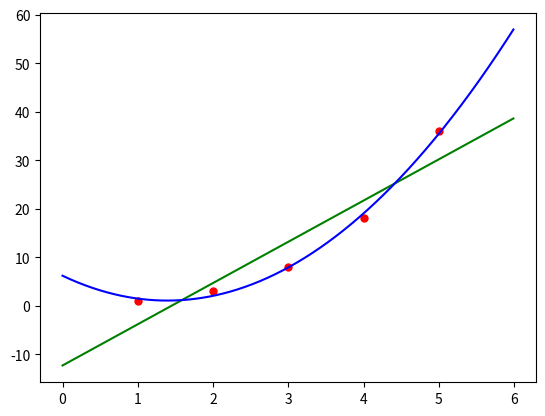

Recreate this plot in Python.
import numpy as np
from scipy.optimize import curve_fit
import matplotlib.pyplot as plt

def f_1(x,A,B):
    return A*x+B
def f_2(x,A,B,C):
    return A*x*x+B*x+C
def f_3(x,A,B,C,D):
    return A*x*x*x+B*x*x+C*x+D
def plot_test():
    plt.figure()
    #拟合点
    x0 = [1,2,3,4,5]
    y0 = [1,3,8,18,36]
    #绘制散点
    plt.scatter(x0,y0,25,"red")
    A1,B1 = curve_fit(f_1,x0,y0)[0]
    x1 = np.arange(0,6,0.01)
    y1 = A1*x1+B1
    plt.plot(x1,y1,'g')
    P2 = curve_fit(f_2,x0,y0)[0]
    A2, B2, C2 = P2
    print(P2)
    x2 = np.arange(0,6,0.01)
    y2 = A2*x2*x2+B2*x2+C2
    plt.plot(x2,y2,'b')
    plt.show()
plot_test()